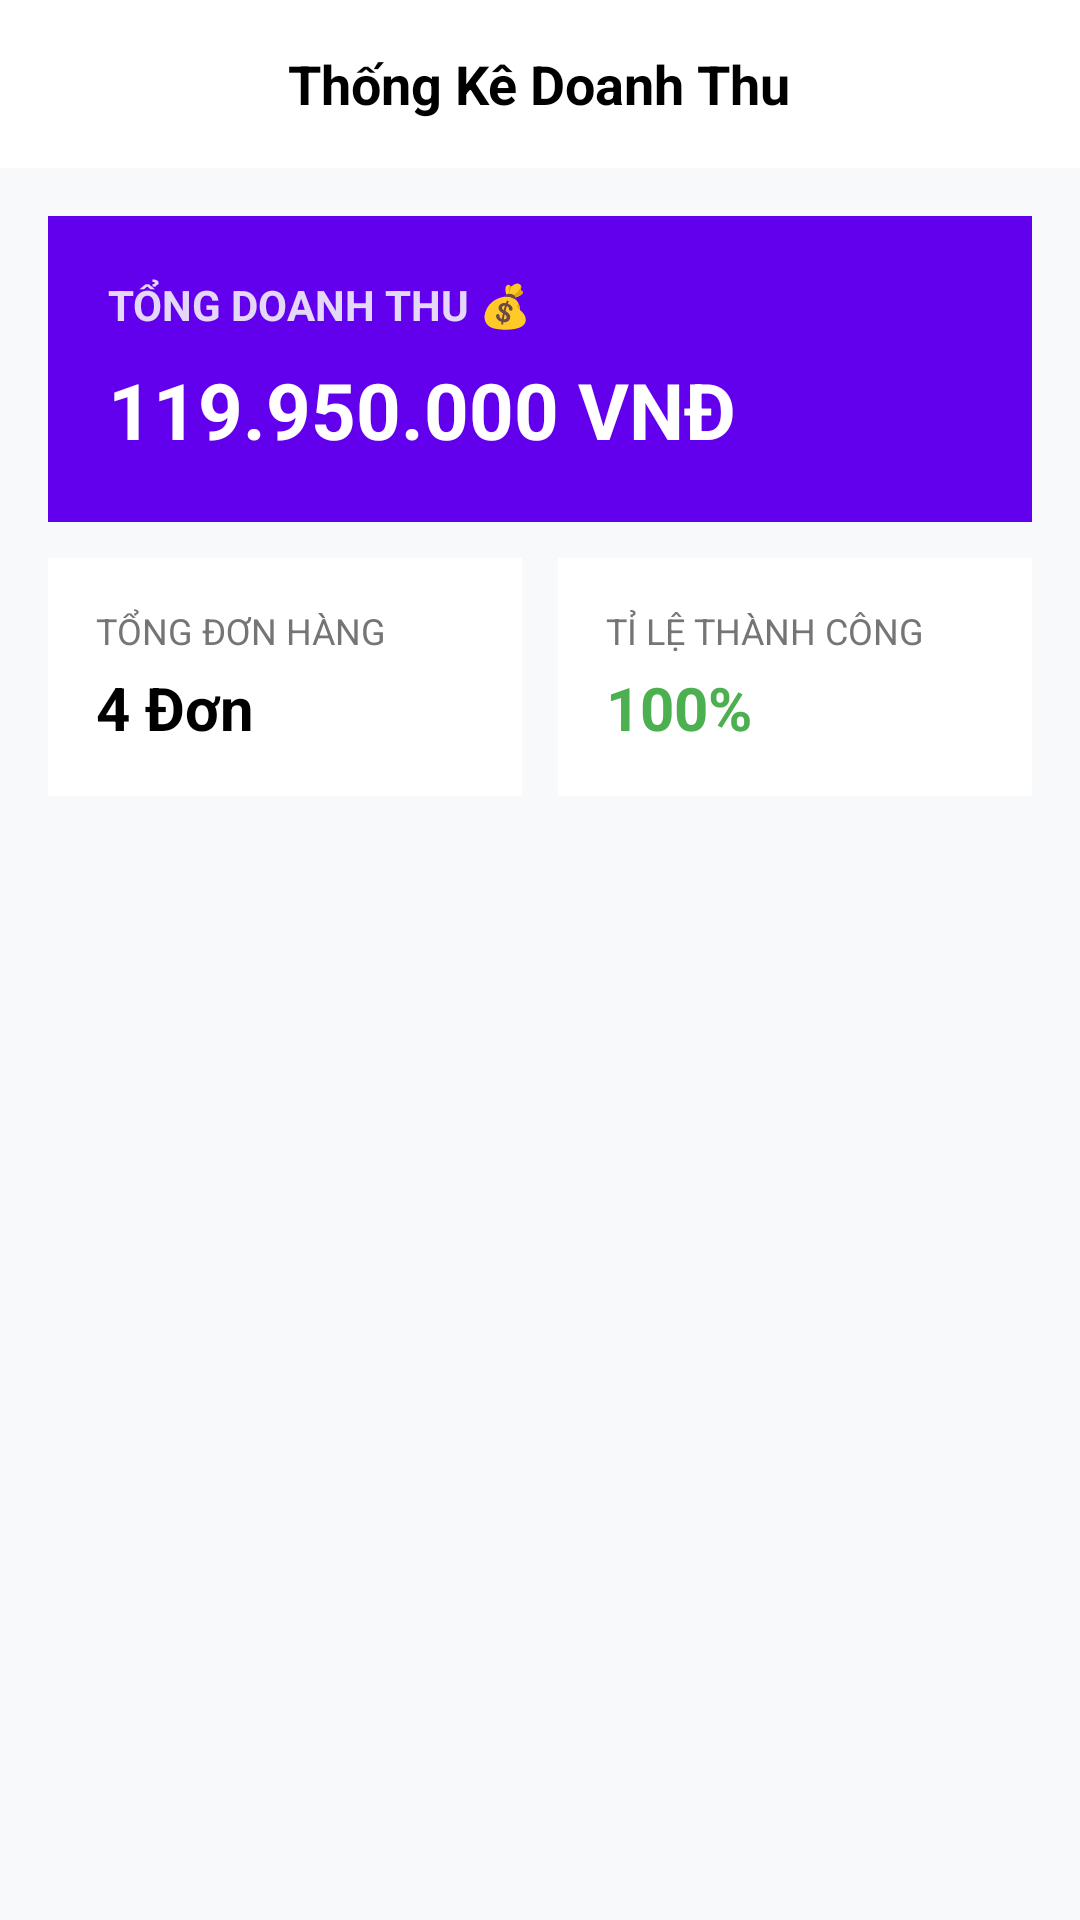

Android layout source for this screen:
<!-- AndroidManifest.xml: application theme Theme.AppBanHangDienTu -->
<!-- res/layout/activity_admin_revenue.xml -->
<?xml version="1.0" encoding="utf-8"?>
<LinearLayout xmlns:android="http://schemas.android.com/apk/res/android"
    android:layout_width="match_parent"
    android:layout_height="match_parent"
    android:background="#F8F9FA"
    android:orientation="vertical">

    <RelativeLayout
        android:layout_width="match_parent"
        android:layout_height="56dp"
        android:background="#FFFFFF"
        android:paddingHorizontal="16dp">

        <ImageView
            android:id="@+id/backBtn"
            android:layout_width="24dp"
            android:layout_height="24dp"
            android:layout_centerVertical="true"
            android:src="@drawable/back" />

        <TextView
            android:layout_width="wrap_content"
            android:layout_height="wrap_content"
            android:layout_centerInParent="true"
            android:text="Thống Kê Doanh Thu"
            android:textColor="#000000"
            android:textSize="18sp"
            android:textStyle="bold" />
    </RelativeLayout>

    <LinearLayout
        android:layout_width="match_parent"
        android:layout_height="wrap_content"
        android:orientation="vertical"
        android:padding="16dp">

        
        <LinearLayout
            android:layout_width="match_parent"
            android:layout_height="wrap_content"
            android:background="@color/purple"
            android:orientation="vertical"
            android:padding="20dp">

            <TextView
                android:layout_width="wrap_content"
                android:layout_height="wrap_content"
                android:text="TỔNG DOANH THU 💰"
                android:textColor="#E5D7F8"
                android:textSize="14sp"
                android:textStyle="bold" />

            <TextView
                android:id="@+id/totalRevenueTxt"
                android:layout_width="wrap_content"
                android:layout_height="wrap_content"
                android:layout_marginTop="8dp"
                android:text="119.950.000 VNĐ"
                android:textColor="#FFFFFF"
                android:textSize="26sp"
                android:textStyle="bold" />
        </LinearLayout>

        <LinearLayout
            android:layout_width="match_parent"
            android:layout_height="wrap_content"
            android:layout_marginTop="12dp"
            android:orientation="horizontal"
            android:weightSum="2">

            <LinearLayout
                android:layout_width="0dp"
                android:layout_height="wrap_content"
                android:layout_marginEnd="6dp"
                android:layout_weight="1"
                android:background="#FFFFFF"
                android:orientation="vertical"
                android:padding="16dp">

                <TextView
                    android:layout_width="wrap_content"
                    android:layout_height="wrap_content"
                    android:text="TỔNG ĐƠN HÀNG"
                    android:textColor="#757575"
                    android:textSize="12sp" />

                <TextView
                    android:id="@+id/totalOrdersTxt"
                    android:layout_width="wrap_content"
                    android:layout_height="wrap_content"
                    android:layout_marginTop="4dp"
                    android:text="4 Đơn"
                    android:textColor="#000000"
                    android:textSize="20sp"
                    android:textStyle="bold" />
            </LinearLayout>

            <LinearLayout
                android:layout_width="0dp"
                android:layout_height="wrap_content"
                android:layout_marginStart="6dp"
                android:layout_weight="1"
                android:background="#FFFFFF"
                android:orientation="vertical"
                android:padding="16dp">

                <TextView
                    android:layout_width="wrap_content"
                    android:layout_height="wrap_content"
                    android:text="TỈ LỆ THÀNH CÔNG"
                    android:textColor="#757575"
                    android:textSize="12sp" />

                <TextView
                    android:layout_width="wrap_content"
                    android:layout_height="wrap_content"
                    android:layout_marginTop="4dp"
                    android:text="100%"
                    android:textColor="#4CAF50"
                    android:textSize="20sp"
                    android:textStyle="bold" />
            </LinearLayout>
        </LinearLayout>

    </LinearLayout>

</LinearLayout>
<!-- resources referenced by this layout -->
<resources>
  <color name="purple">#6200EE</color>
  <style name="Theme.AppBanHangDienTu" parent="Base.Theme.AppBanHangDienTu" />
  <style name="Base.Theme.AppBanHangDienTu" parent="Theme.Material3.DayNight.NoActionBar">
          
          
      </style>
</resources>
